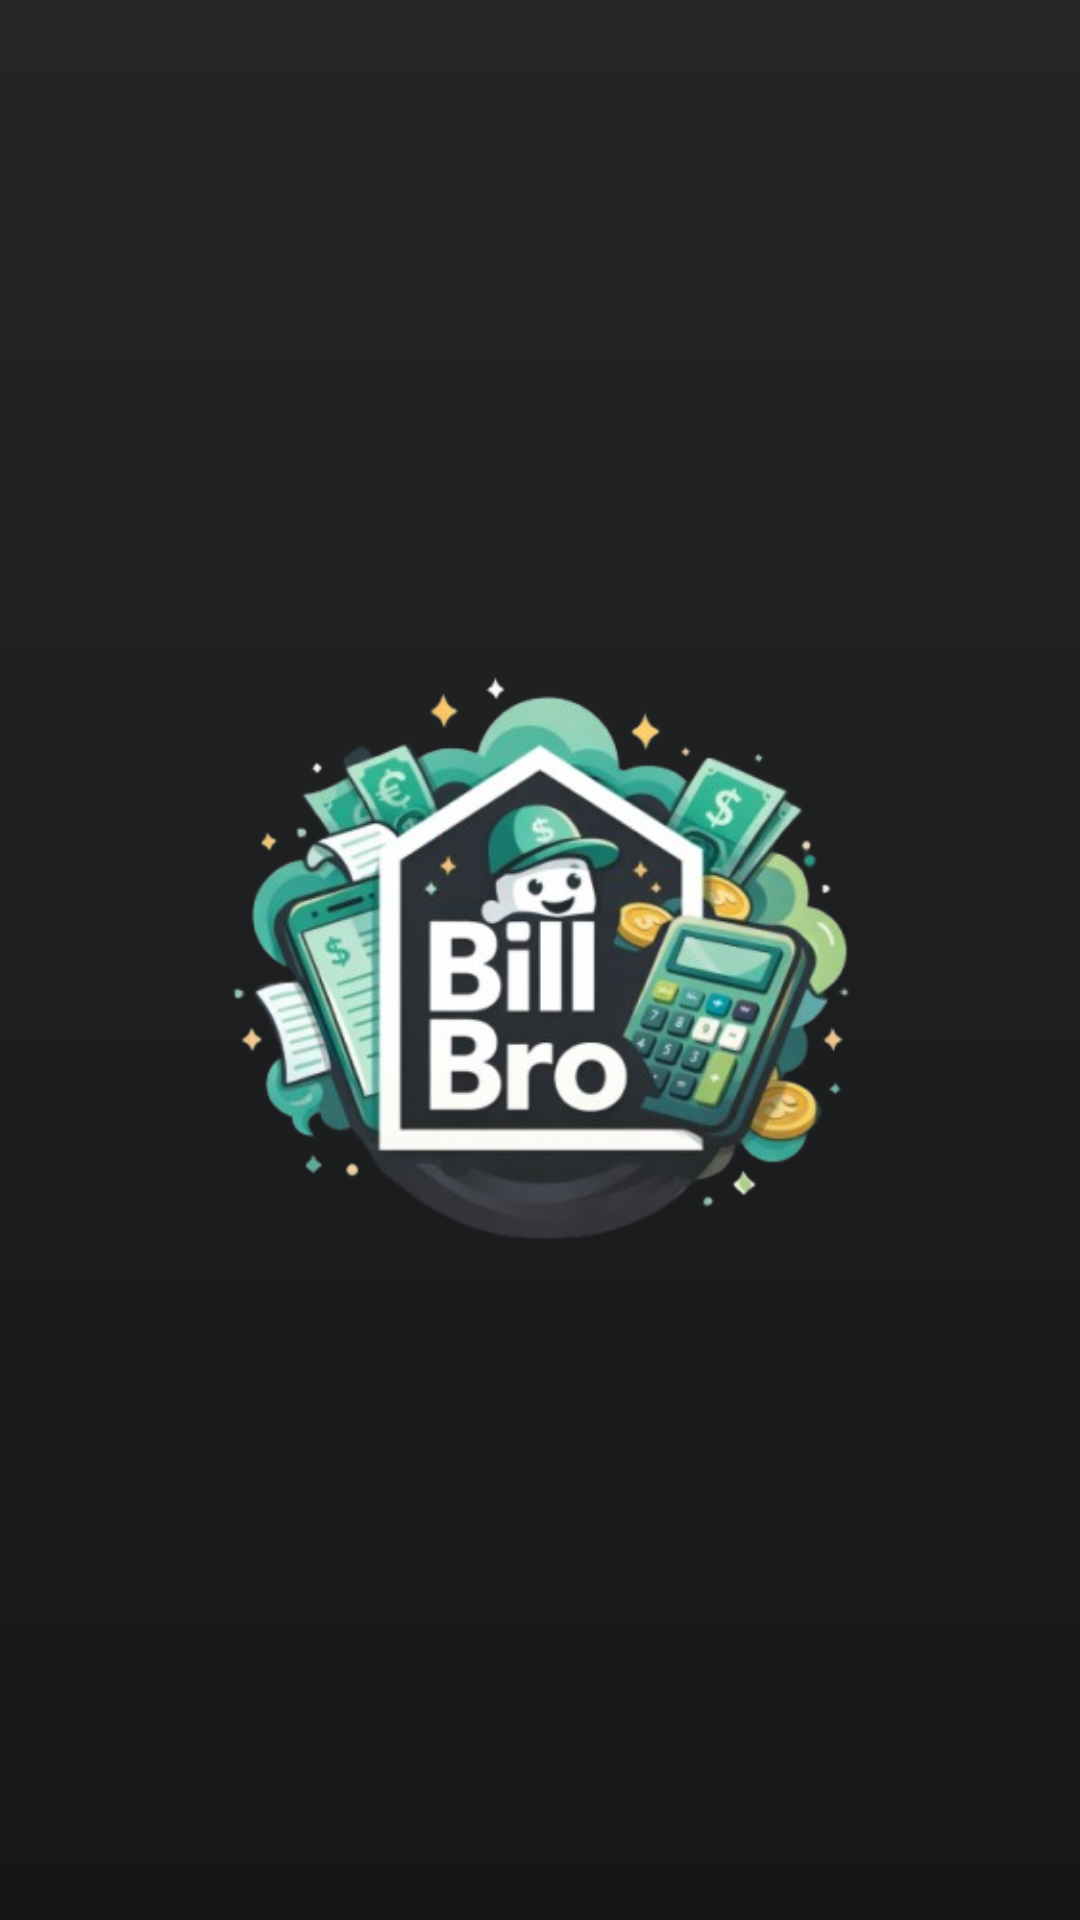

Layout XML and referenced resources for this Android screen:
<!-- AndroidManifest.xml: application theme Theme.BillBro -->
<!-- res/layout/activity_splash.xml -->
<?xml version="1.0" encoding="utf-8"?>
<androidx.constraintlayout.widget.ConstraintLayout
    xmlns:android="http://schemas.android.com/apk/res/android"
    xmlns:app="http://schemas.android.com/apk/res-auto"
    xmlns:tools="http://schemas.android.com/tools"
    android:layout_width="match_parent"
    android:layout_height="match_parent"
    android:background="@drawable/bg_splash_billbro">

    <ImageView
        android:id="@+id/imgLogo"
        android:layout_width="331dp"
        android:layout_height="392dp"
        android:contentDescription="BillBro Logo"
        android:src="@drawable/ic_bill_bro_splash_screen"
        app:layout_constraintBottom_toBottomOf="parent"
        app:layout_constraintEnd_toEndOf="parent"
        app:layout_constraintStart_toStartOf="parent"
        app:layout_constraintTop_toTopOf="parent" />

</androidx.constraintlayout.widget.ConstraintLayout>
<!-- resources referenced by this layout -->
<resources>
  <!-- drawable bg_splash_billbro (drawable) -->
  <?xml version="1.0" encoding="utf-8"?>
  <shape xmlns:android="http://schemas.android.com/apk/res/android"
      android:shape="rectangle">
  
      <gradient
          android:type="linear"
          android:angle="270"
          android:startColor="#232526"
          android:centerColor="#1E1F20"
          android:endColor="#151617"
          android:centerY="0.45" />
  
  </shape>
  <!-- drawable ic_bill_bro_splash_screen: png bitmap (drawable, 170020 bytes) -->
  <style name="Theme.BillBro" parent="Base.Theme.BillBro" />
  <style name="Base.Theme.BillBro" parent="Theme.Material3.DayNight.NoActionBar">
          
          
      </style>
</resources>
